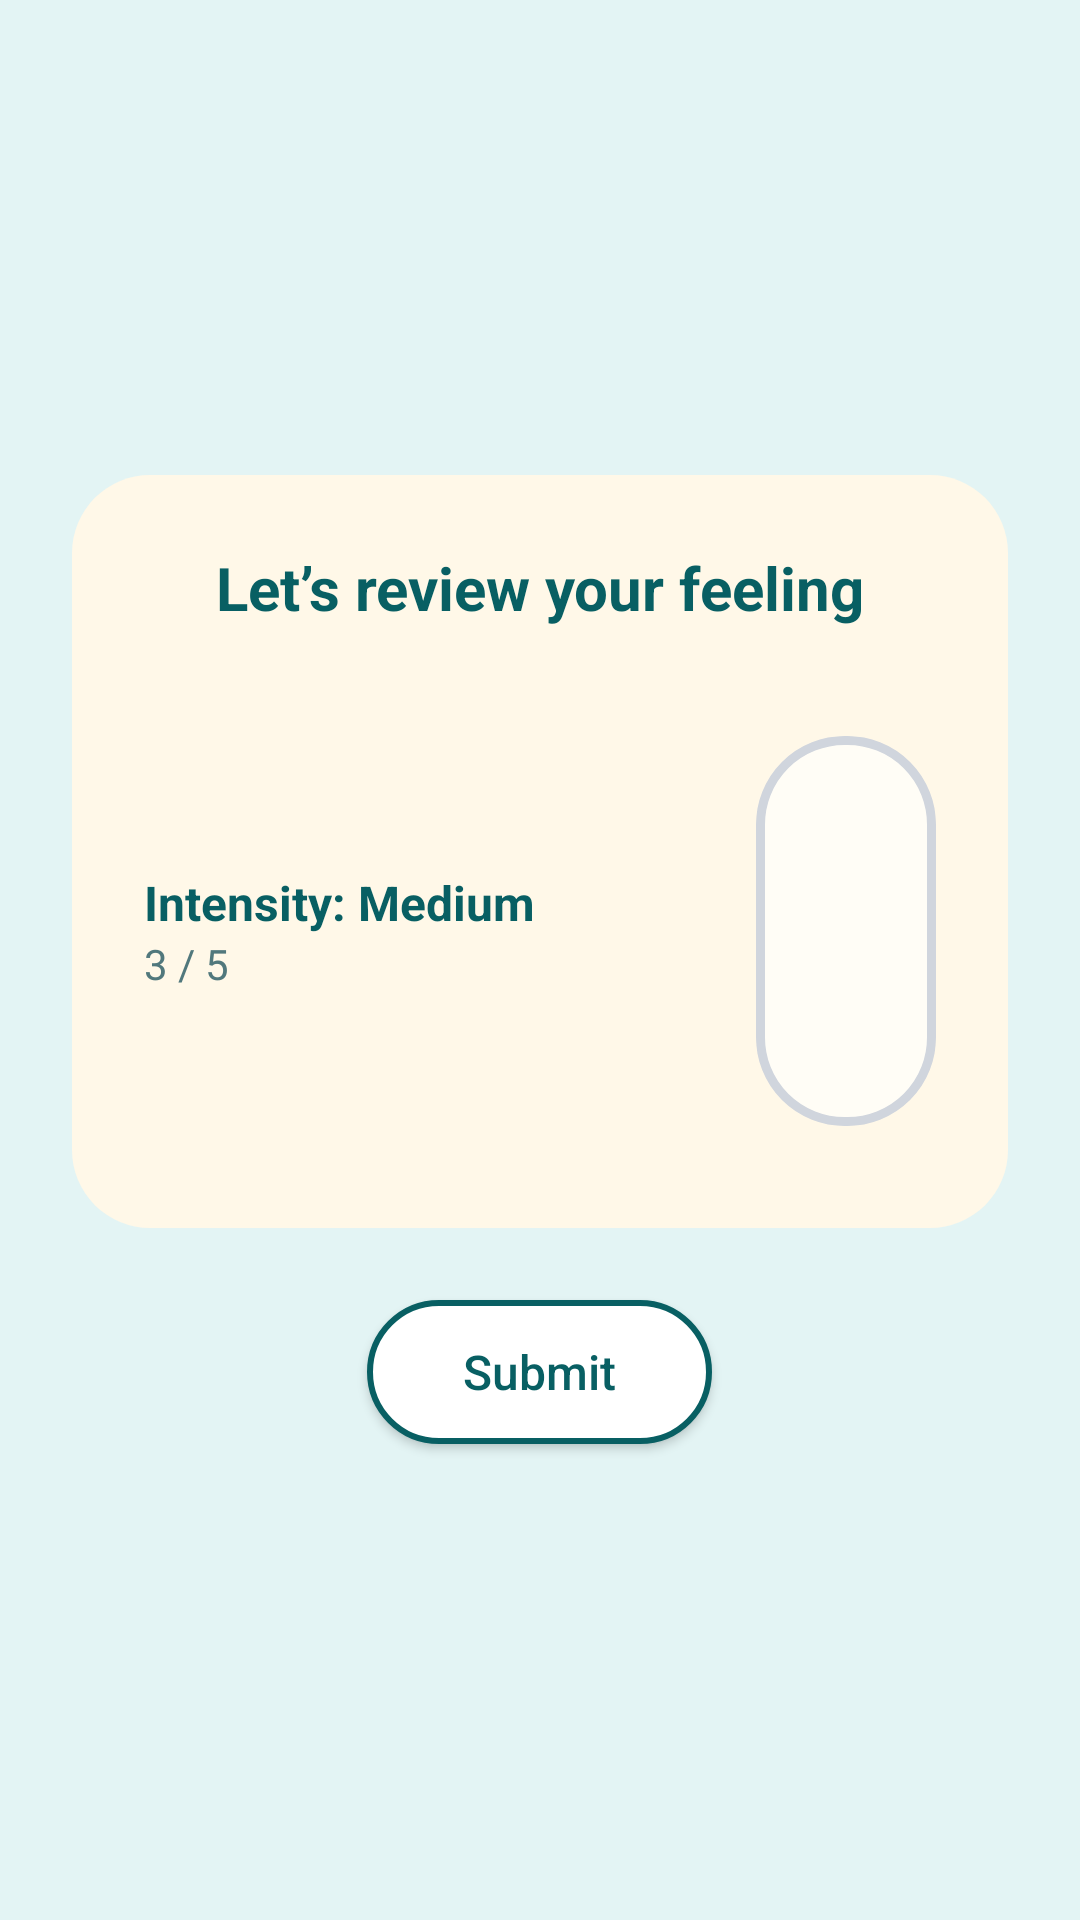

This screen was rendered from an Android layout file. Write that file and the resources it references.
<!-- AndroidManifest.xml: application theme Theme.ASDProject -->
<!-- res/layout/fragment_step7_review.xml -->
<?xml version="1.0" encoding="utf-8"?>
<ScrollView xmlns:android="http://schemas.android.com/apk/res/android"
    android:layout_width="match_parent"
    android:layout_height="match_parent"
    android:background="#E3F4F4"
    android:padding="24dp"
    android:fillViewport="true">

    <LinearLayout
        android:layout_width="match_parent"
        android:layout_height="wrap_content"
        android:gravity="center"
        android:orientation="vertical">

        <LinearLayout
            android:layout_width="match_parent"
            android:layout_height="wrap_content"
            android:orientation="vertical"
            android:background="@drawable/child_panel_background"
            android:padding="24dp">

            <TextView
                android:layout_width="wrap_content"
                android:layout_height="wrap_content"
                android:text="@string/review_title"
                android:textSize="20sp"
                android:textStyle="bold"
                android:textColor="#085F63"
                android:layout_gravity="center"
                android:layout_marginBottom="16dp" />

            <LinearLayout
                android:id="@+id/summaryContainer"
                android:layout_width="match_parent"
                android:layout_height="wrap_content"
                android:orientation="vertical"
                android:divider="@drawable/divider_line"
                android:showDividers="middle" />

            <LinearLayout
                android:id="@+id/intensityBlock"
                android:layout_width="match_parent"
                android:layout_height="wrap_content"
                android:orientation="horizontal"
                android:paddingTop="20dp"
                android:paddingBottom="10dp"
                android:gravity="center_vertical">

                <LinearLayout
                    android:layout_width="0dp"
                    android:layout_height="wrap_content"
                    android:layout_weight="1"
                    android:orientation="vertical"
                    android:layout_marginEnd="20dp">

                    <TextView
                        android:id="@+id/txtIntensityLabelReview"
                        android:layout_width="wrap_content"
                        android:layout_height="wrap_content"
                        android:text="@string/review_intensity_placeholder"
                        android:textColor="#085F63"
                        android:textSize="16sp"
                        android:textStyle="bold" />

                    <TextView
                        android:id="@+id/txtIntensityNumberReview"
                        android:layout_width="wrap_content"
                        android:layout_height="wrap_content"
                        android:text="@string/review_intensity_number_placeholder"
                        android:textColor="#51787C"
                        android:textSize="14sp" />
                </LinearLayout>

                <FrameLayout
                    android:id="@+id/reviewGlassContainer"
                    android:layout_width="60dp"
                    android:layout_height="130dp"
                    android:background="@drawable/intensity_glass_background"
                    android:padding="4dp"
                    android:clipToOutline="true">

                    <View
                        android:id="@+id/reviewFillView"
                        android:layout_width="match_parent"
                        android:layout_height="20dp"
                        android:layout_gravity="bottom" />
                </FrameLayout>

            </LinearLayout>

            <ImageView
                android:id="@+id/imgSummaryPhoto"
                android:layout_width="160dp"
                android:layout_height="160dp"
                android:layout_gravity="center"
                android:scaleType="centerCrop"
                android:background="@drawable/step_button_selector"
                android:visibility="gone"
                android:layout_marginTop="16dp" />

        </LinearLayout>

        <androidx.appcompat.widget.AppCompatButton
            android:id="@+id/btnConfirmLog"
            android:layout_width="wrap_content"
            android:layout_height="wrap_content"
            android:text="@string/review_submit"
            android:textAllCaps="false"
            android:textColor="#085F63"
            android:textSize="16sp"
            android:paddingLeft="32dp"
            android:paddingRight="32dp"
            android:paddingTop="12dp"
            android:paddingBottom="12dp"
            android:layout_marginTop="24dp"
            android:background="@drawable/pill_button_selector" />

    </LinearLayout>

</ScrollView>
<!-- resources referenced by this layout -->
<resources>
  <!-- drawable child_panel_background (drawable) -->
  <?xml version="1.0" encoding="utf-8"?>
  <shape xmlns:android="http://schemas.android.com/apk/res/android"
      android:shape="rectangle">
  
      <solid android:color="#FFF8E8"/> 
  
      <corners android:radius="26dp"/>
  
      <padding
          android:left="20dp"
          android:top="20dp"
          android:right="20dp"
          android:bottom="20dp"/>
  </shape>
  <!-- drawable divider_line (drawable) -->
  <?xml version="1.0" encoding="utf-8"?>
  <shape xmlns:android="http://schemas.android.com/apk/res/android"
      android:shape="rectangle">
  
      <size android:height="1dp" />
      <solid android:color="#CCE0E2" /> 
  </shape>
  <!-- drawable intensity_glass_background (drawable) -->
  <?xml version="1.0" encoding="utf-8"?>
  <shape xmlns:android="http://schemas.android.com/apk/res/android"
      android:shape="rectangle">
  
      <solid android:color="#FFFDF6" />
  
      <corners android:radius="28dp" />
  
      <stroke
          android:width="3dp"
          android:color="#D0D5DD" />
  
  </shape>
  <!-- drawable pill_button_selector (drawable) -->
  <?xml version="1.0" encoding="utf-8"?>
  <selector xmlns:android="http://schemas.android.com/apk/res/android">
  
      
      <item android:state_pressed="true">
          <shape android:shape="rectangle">
              <solid android:color="#E0F3F3" />
              <corners android:radius="40dp" />
              <stroke android:width="2dp" android:color="#085F63" />
              <padding
                  android:left="24dp"
                  android:top="14dp"
                  android:right="24dp"
                  android:bottom="14dp" />
          </shape>
      </item>
  
      
      <item>
          <shape android:shape="rectangle">
              <solid android:color="#FFFFFF" />
              <corners android:radius="40dp" />
              <stroke android:width="2dp" android:color="#085F63" />
              <padding
                  android:left="24dp"
                  android:top="14dp"
                  android:right="24dp"
                  android:bottom="14dp" />
          </shape>
      </item>
  
  </selector>
  <!-- drawable step_button_selector (drawable) -->
  <?xml version="1.0" encoding="utf-8"?>
  <selector xmlns:android="http://schemas.android.com/apk/res/android">
  
      
      <item android:state_selected="true">
          <shape android:shape="rectangle">
              <solid android:color="#FFE49C" /> 
              <corners android:radius="16dp" />
              <stroke android:width="2dp" android:color="#F4C76A" />
              <padding
                  android:left="16dp"
                  android:top="16dp"
                  android:right="16dp"
                  android:bottom="16dp" />
          </shape>
      </item>
  
      
      <item android:state_pressed="true">
          <shape android:shape="rectangle">
              <solid android:color="#FFD96B" /> 
              <corners android:radius="16dp" />
              <stroke android:width="2dp" android:color="#F4C76A" />
              <padding
                  android:left="16dp"
                  android:top="16dp"
                  android:right="16dp"
                  android:bottom="16dp" />
          </shape>
      </item>
  
      
      <item>
          <shape android:shape="rectangle">
              <solid android:color="#FFFFFF" />
              <corners android:radius="16dp" />
              <stroke android:width="2dp" android:color="#D0D0D0" />
              <padding
                  android:left="16dp"
                  android:top="16dp"
                  android:right="16dp"
                  android:bottom="16dp" />
          </shape>
      </item>
  
  </selector>
  <string name="review_intensity_number_placeholder">3 / 5</string>
  <string name="review_intensity_placeholder">Intensity: Medium</string>
  <string name="review_submit">Submit</string>
  <string name="review_title">Let’s review your feeling</string>
  <style name="Theme.ASDProject" parent="Base.Theme.ASDProject" />
  <style name="Base.Theme.ASDProject" parent="Theme.Material3.DayNight.NoActionBar">
          
          
      </style>
</resources>
